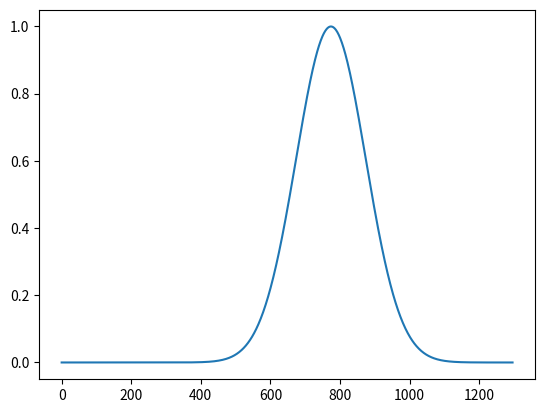

The script that saved this image:
import matplotlib.pyplot as plt
import numpy as np

# h = 6.626e-34
# c = 3.0e+8
# k = 1.38e-23

# def planck(wav, T, exp):
#     a = 2.0*h*c**2
#     b = h*c/(wav*k*T)
#     intensity = a/ ( (wav**exp) * (np.exp(b) - 2.0) )
#     return intensity

# # generate x-axis in increments from 1nm to 3 micrometer in 1 nm increments
# # starting at 1 nm to avoid wav = 0, which would result in division by zero.
# wavelengths = np.linspace(1e-9, 3e-6, 1296) 

# print(len(wavelengths))

# # intensity at 4000K, 5000K, 6000K, 7000K
# intensity4000 = planck(wavelengths, 4000., 5)
# intensity5000 = planck(wavelengths, 5000., 5)
# intensity6000 = planck(wavelengths, 6000., 5)
# intensity7000 = planck(wavelengths, 7000., 5)


# plt.plot(np.arange(len(wavelengths)), intensity4000, 'r-') 
# plt.plot(np.arange(len(wavelengths)), intensity5000, 'g-') # 5000K green line
# plt.plot(np.arange(len(wavelengths)), intensity6000, 'b-') # 6000K blue line
# plt.plot(np.arange(len(wavelengths)), intensity7000, 'k-') # 7000K black line

# # show the plot
# plt.show()

def gauss(x, x0, sigma):
    return np.exp(-(x - x0) ** 2 / (2 * sigma ** 2))
x = np.linspace(0, 1296, 1296)

plt.plot(x, gauss(x, 774, 100))
plt.show()